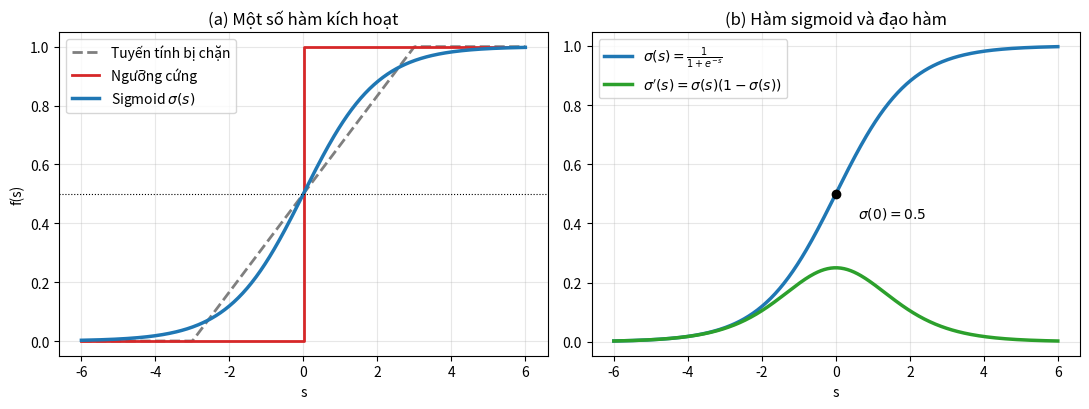

Write the Python code that produced this figure. (Note: this script raises an exception after producing the figure.)
# Ve ham sigmoid (muc 4.1.2): so sanh cac ham kich hoat va dao ham cua sigmoid
import numpy as np
import matplotlib.pyplot as plt

s = np.linspace(-6, 6, 400)
sigmoid = 1 / (1 + np.exp(-s))

fig, axes = plt.subplots(1, 2, figsize=(11, 4.2))

ax = axes[0]
ax.plot(s, np.clip(0.5 + s / 6, 0, 1), "--", color="#7F7F7F", lw=2, label="Tuyến tính bị chặn")
ax.step(s, (s >= 0).astype(float), where="post", color="#D62728", lw=2, label="Ngưỡng cứng")
ax.plot(s, sigmoid, color="#1F77B4", lw=2.5, label=r"Sigmoid $\sigma(s)$")
ax.axhline(0.5, color="black", lw=0.8, ls=":")
ax.set_xlabel("s"); ax.set_ylabel("f(s)")
ax.set_title("(a) Một số hàm kích hoạt")
ax.legend(loc="upper left"); ax.grid(alpha=0.3)

ax = axes[1]
ax.plot(s, sigmoid, color="#1F77B4", lw=2.5, label=r"$\sigma(s) = \frac{1}{1+e^{-s}}$")
ax.plot(s, sigmoid * (1 - sigmoid), color="#2CA02C", lw=2.5, label=r"$\sigma'(s) = \sigma(s)(1-\sigma(s))$")
ax.plot(0, 0.5, "ko")
ax.annotate(r"$\sigma(0)=0.5$", (0, 0.5), (0.6, 0.42))
ax.set_xlabel("s")
ax.set_title("(b) Hàm sigmoid và đạo hàm")
ax.legend(loc="upper left"); ax.grid(alpha=0.3)

fig.tight_layout()
fig.savefig("images/sigmoid.png", dpi=150)
